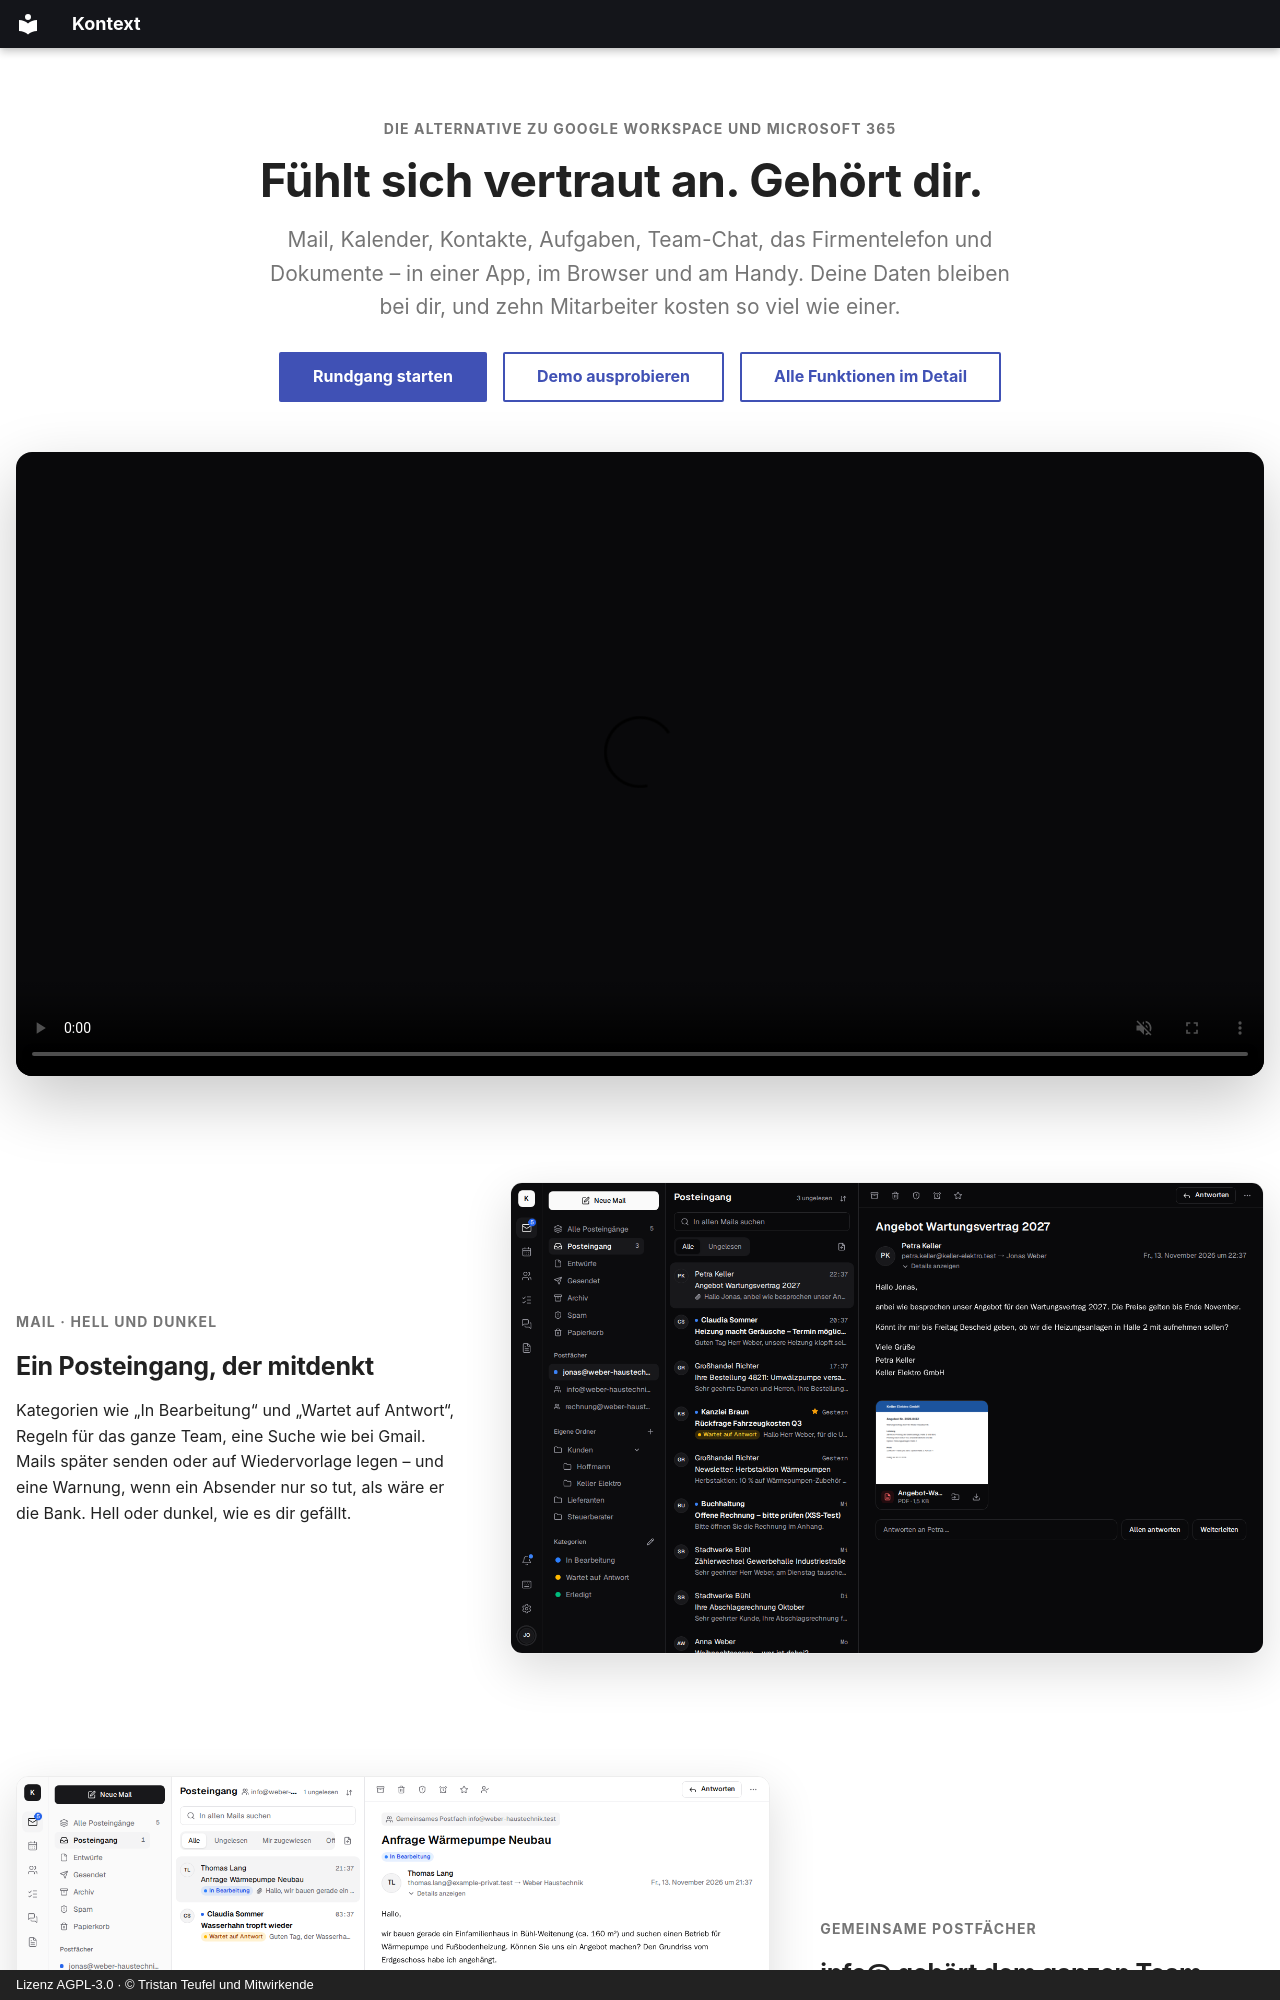

repository: firsttris/kontext · page: index.html · generator: mkdocs · copyright: Lizenz AGPL-3.0 · © Tristan Teufel und Mitwirkende

---
title: Open-Source-Alternative zu Google Workspace und Microsoft 365
og_title: "Kontext: Fühlt sich vertraut an. Gehört dir."
description: >-
  Kontext: Mail, Kalender, Kontakte, Aufgaben, Team-Chat, Telefon und Dokumente in einer App – auf
  deinem eigenen Server in Europa, ohne Kosten pro Benutzer. Ein Rundgang in Bildern.
image: screenshots/mail.png
hide:
  - navigation
  - toc
---

<!-- The page to send to customers: what Kontext does, in pictures, without a word about hosting. -->

<div class="showcase-hero" markdown>

<p class="showcase-kicker">Die Alternative zu Google Workspace und Microsoft 365</p>

# Fühlt sich vertraut an. Gehört dir.

<p class="showcase-claim">Mail, Kalender, Kontakte, Aufgaben, Team-Chat, das Firmentelefon und
Dokumente – in einer App, im Browser und am Handy. Deine Daten bleiben bei dir, und zehn
Mitarbeiter kosten so viel wie einer.</p>

[Rundgang starten](#rundgang){ .md-button .md-button--primary } [Demo ausprobieren](https://kontext.email/demo/){ .md-button } [Alle Funktionen im Detail](ueberblick.md){ .md-button }

</div>

<!-- The film is made from the real app: bun run video (docs/development.md#film). The i18n plugin
     publishes kontext-film.de.* as assets/kontext-film.* and kontext-film.en.* as
     en/assets/kontext-film.*, so both pages name the file without its language. -->
<div class="showcase-film">
<video controls autoplay muted loop playsinline preload="metadata" poster="assets/kontext-film.jpg" width="1920" height="1080" aria-label="Kontext in zwei Minuten: Mail, Kalender, Kontakte, Telefon, Aufgaben, Chat und Videocalls, Dokumente, Verschlüsselung, KI-Agenten, Firmenverwaltung und das Handy">
<source src="assets/kontext-film.mp4" type="video/mp4">
</video>
</div>

<div class="showcase-feature" id="rundgang" markdown>
<div markdown>
<span class="showcase-kicker">Mail · hell und dunkel</span>
